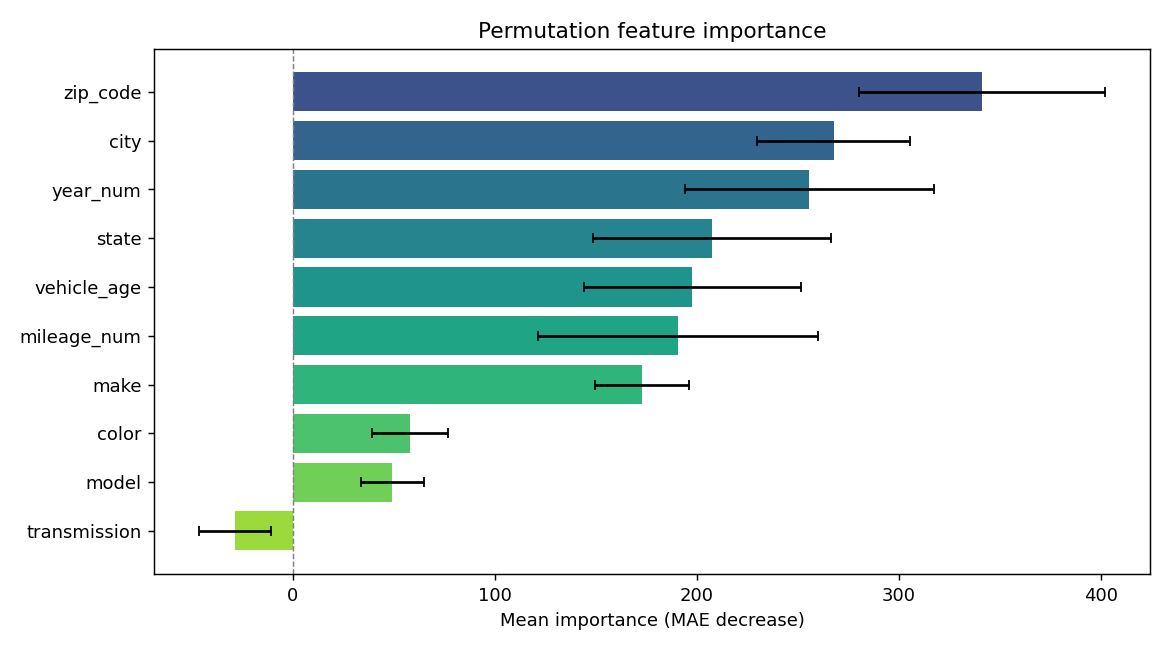

Data behind this chart, as committed beside it:
feature, importance, std
zip_code, 341, 61.05
city, 267.7, 37.81
year_num, 255.7, 61.62
state, 207.5, 59.08
vehicle_age, 197.6, 53.69
mileage_num, 190.6, 69.48
make, 172.6, 23.23
color, 58.07, 18.77
model, 49.09, 15.61
transmission, -28.63, 17.71
